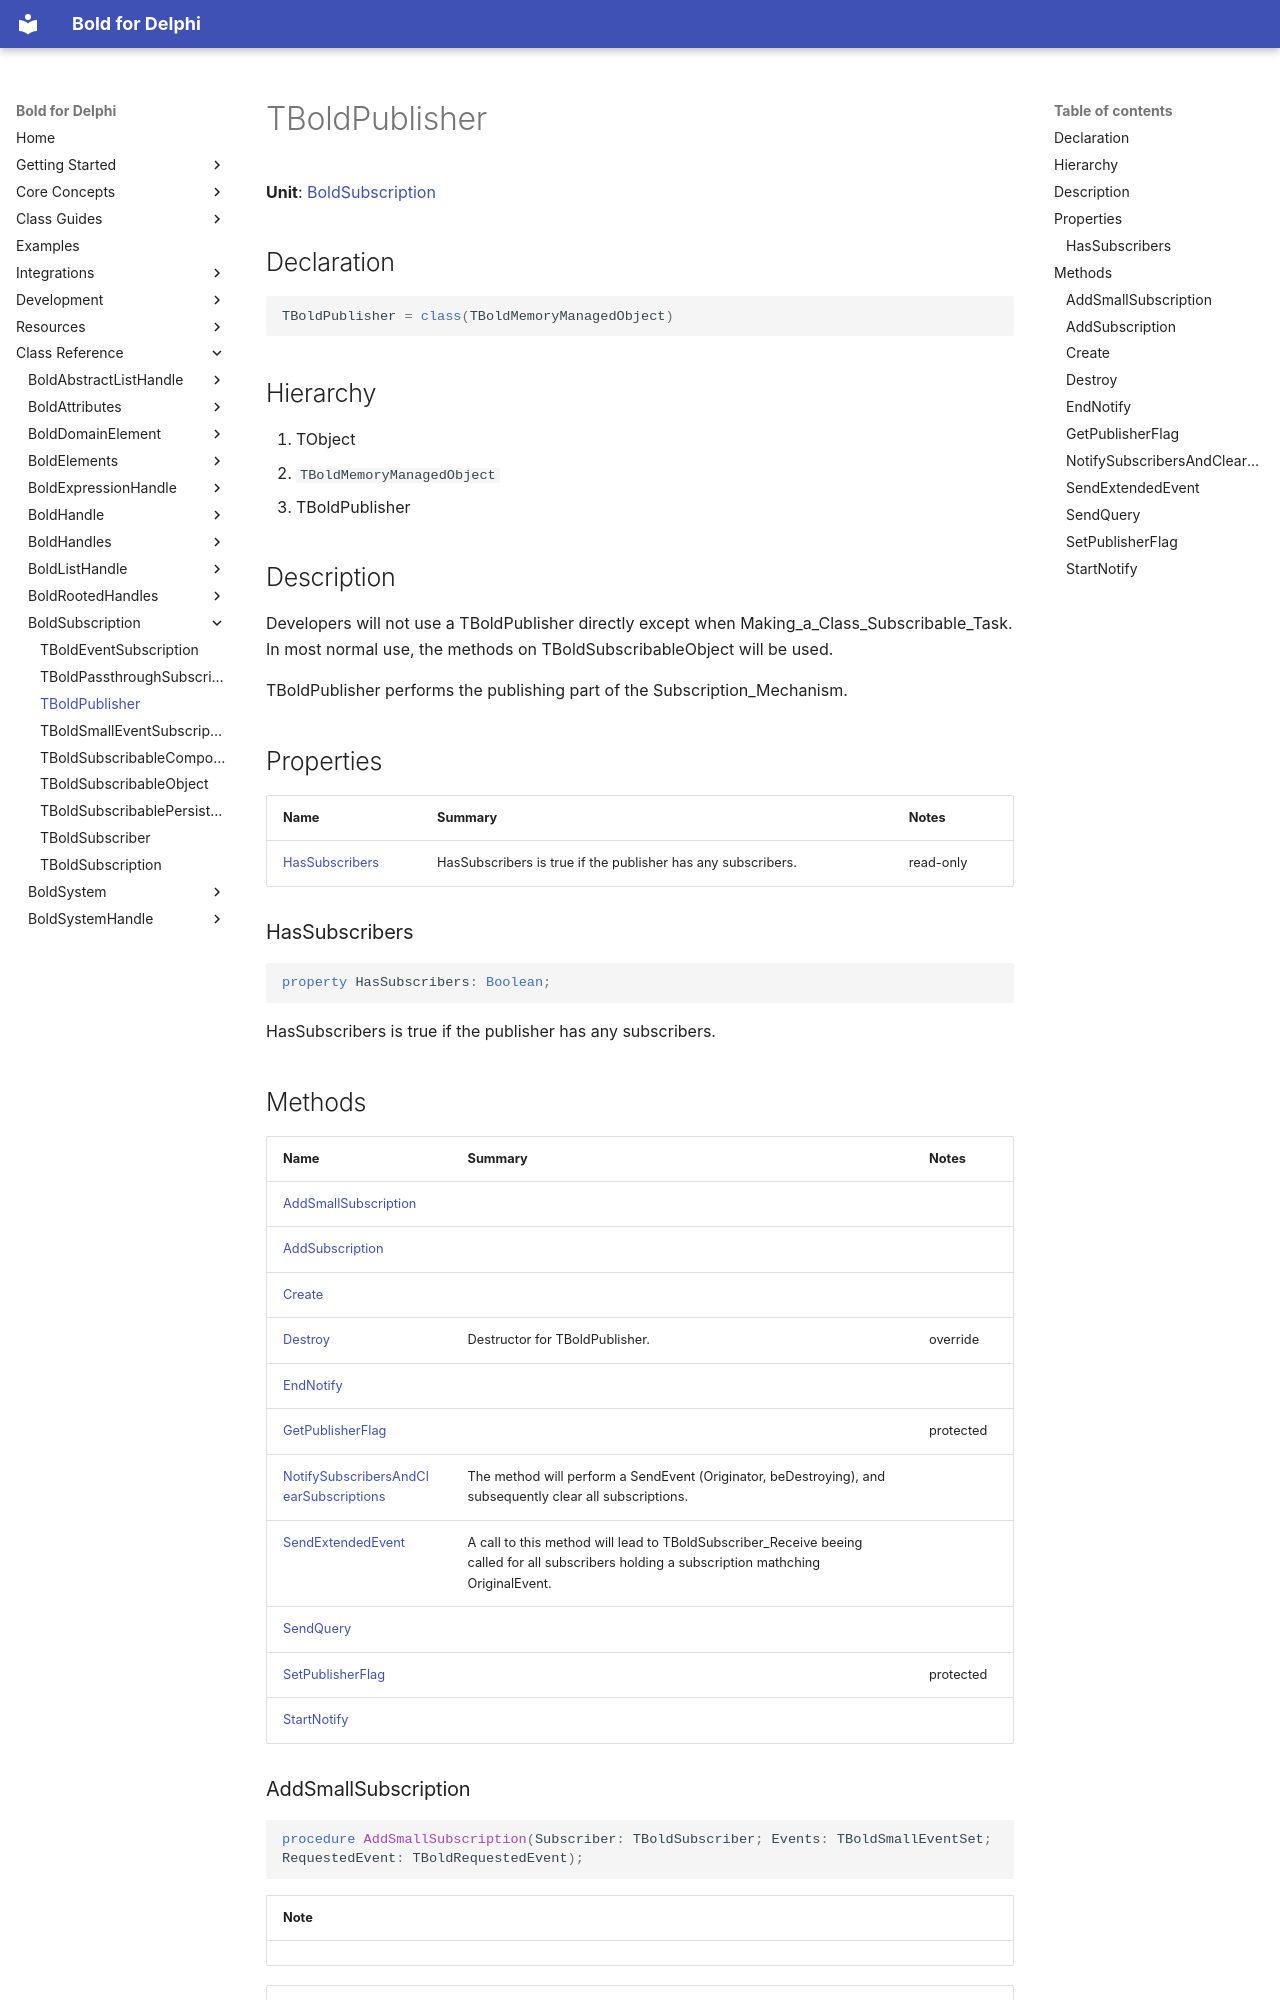

repository: bero/BoldForDelphi · page: reference/BoldSubscription/TBoldPublisher/index.html · generator: mkdocs

# TBoldPublisher

**Unit**: [BoldSubscription](index.md)

## Declaration

```delphi
TBoldPublisher = class(TBoldMemoryManagedObject)
```

## Hierarchy

1. TObject
2. `TBoldMemoryManagedObject`
3. TBoldPublisher

## Description

Developers will not use a TBoldPublisher directly except when Making_a_Class_Subscribable_Task. In most normal use, the methods on TBoldSubscribableObject will be used.

TBoldPublisher performs the publishing part of the Subscription_Mechanism.

## Properties

| Name | Summary | Notes |
|---|---|---|
| [HasSubscribers](#hassubscribers) | HasSubscribers is true if the publisher has any subscribers. | read-only |

### HasSubscribers

```delphi
property HasSubscribers: Boolean;
```

HasSubscribers is true if the publisher has any subscribers.

## Methods

| Name | Summary | Notes |
|---|---|---|
| [AddSmallSubscription](#addsmallsubscription) |  |  |
| [AddSubscription](#addsubscription) |  |  |
| [Create](#create) |  |  |
| [Destroy](#destroy) | Destructor for TBoldPublisher. | override |
| [EndNotify](#endnotify) |  |  |
| [GetPublisherFlag](#getpublisherflag) |  | protected |
| [NotifySubscribersAndClearSubscriptions](#notifysubscribersandclearsubscriptions) | The method will perform a SendEvent (Originator, beDestroying), and subsequently clear all subscriptions. |  |
| [SendExtendedEvent](#sendextendedevent) | A call to this method will lead to TBoldSubscriber_Receive beeing called for all subscribers holding a subscription mathching OriginalEvent. |  |
| [SendQuery](#sendquery) |  |  |
| [SetPublisherFlag](#setpublisherflag) |  | protected |
| [StartNotify](#startnotify) |  |  |
